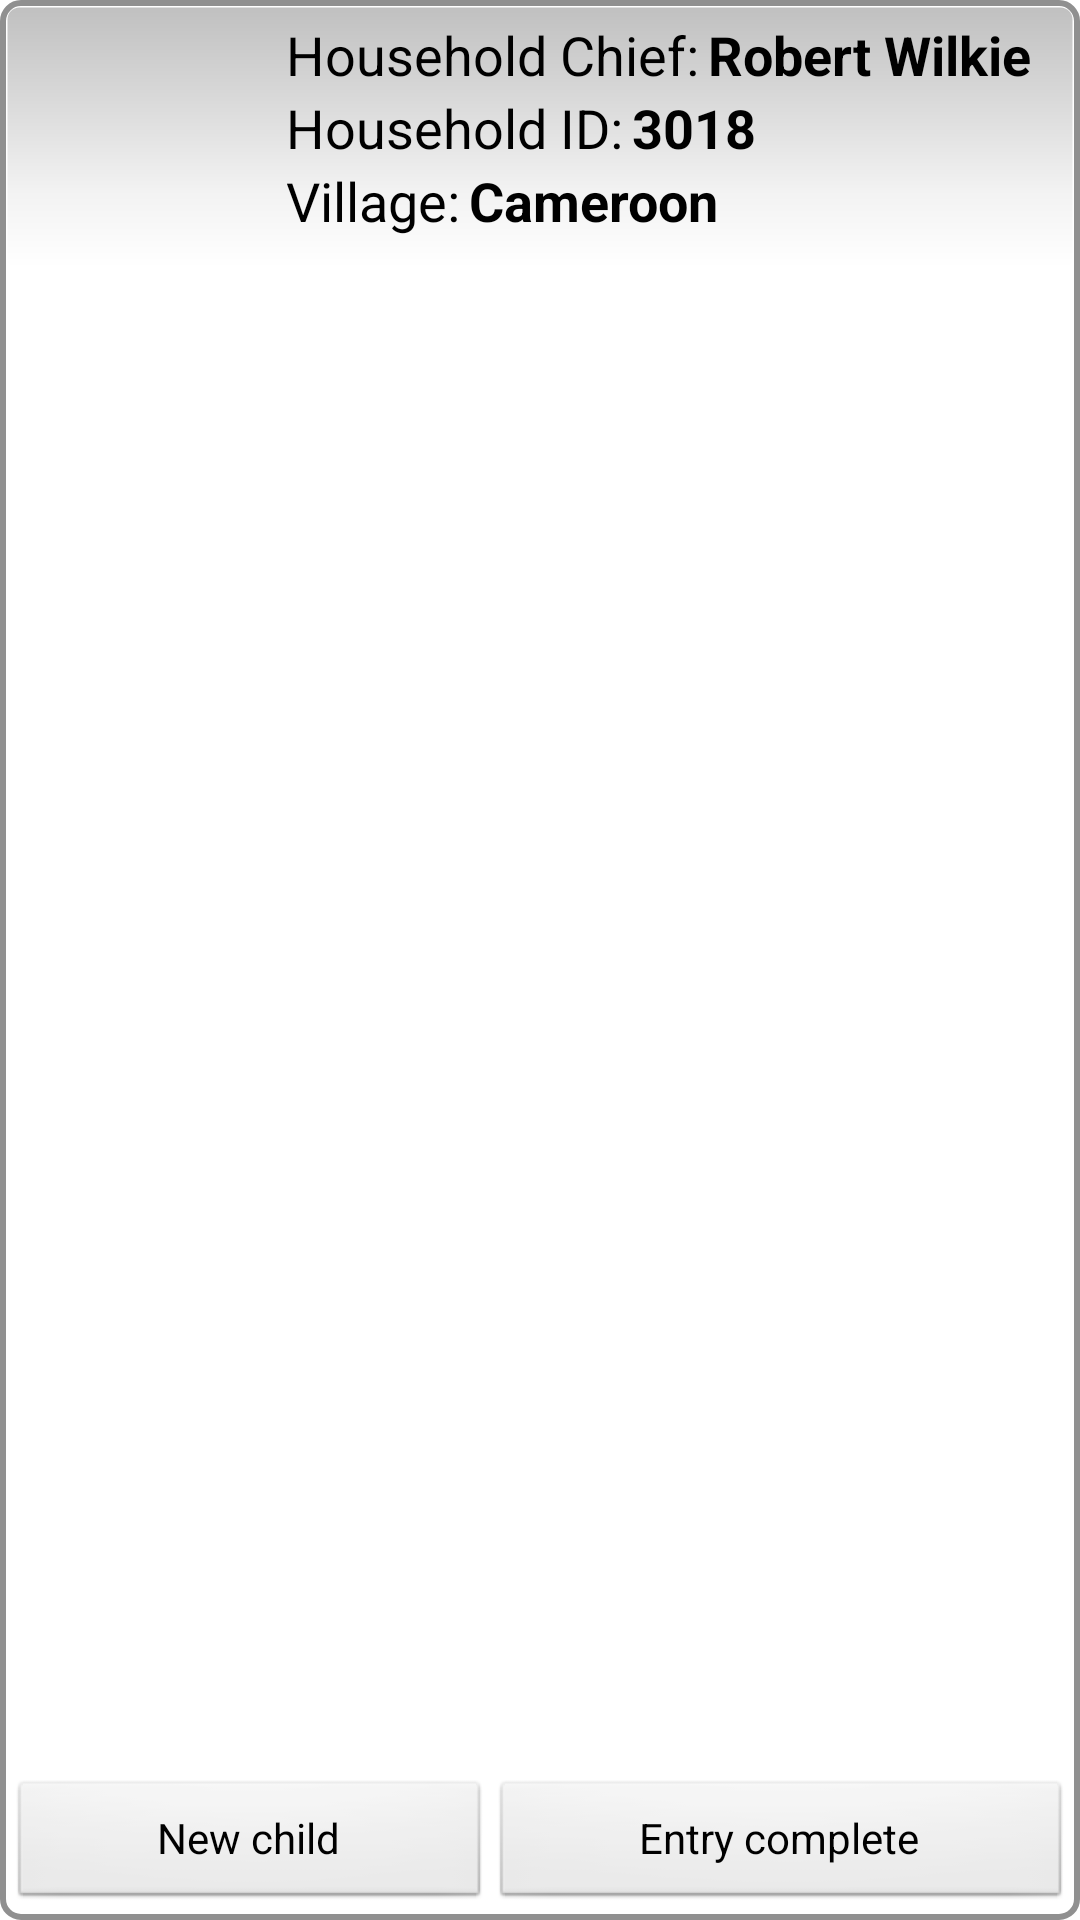

This screen was rendered from an Android layout file. Write that file and the resources it references.
<!-- AndroidManifest.xml: application theme Theme.MSFStandard -->
<!-- res/layout/malnutrition_child_entry_fragment.xml -->
<?xml version="1.0" encoding="utf-8"?>
<LinearLayout xmlns:android="http://schemas.android.com/apk/res/android"
    android:layout_width="match_parent"
    android:layout_height="match_parent"
    android:background="@drawable/malnutrition_child_summary_main_panel"
    android:orientation="vertical" >

    <LinearLayout
        android:layout_width="match_parent"
        android:layout_height="wrap_content"
        android:padding="5dp"
        android:gravity="center_horizontal"
        android:background="@drawable/malnutrition_child_summary_header" 
        android:layout_margin="1dip">

        <LinearLayout
            android:layout_width="wrap_content"
            android:layout_height="wrap_content" >

            <ImageView
                android:id="@+id/familyImageView"
                android:layout_width="80dip"
                android:layout_height="80dip"
                android:layout_gravity="center_vertical"
                android:src="@drawable/family256" />

            <LinearLayout
                android:layout_width="wrap_content"
                android:layout_height="wrap_content"
                android:orientation="vertical"
                android:paddingLeft="@dimen/padding_medium" >

                <LinearLayout
                    android:layout_width="wrap_content"
                    android:layout_height="wrap_content"
                    android:orientation="horizontal" >

                    <TextView
                        android:id="@+id/malnutrition_child_entry_form_household_chief_label"
                        android:layout_width="wrap_content"
                        android:layout_height="wrap_content"
                        android:text="@string/malnutrition_child_entry_form_household_chief_label"
                        android:textAppearance="?android:attr/textAppearanceMedium" />

                    <TextView
                        android:id="@+id/malnutrition_child_entry_form_household_chief"
                        android:layout_width="wrap_content"
                        android:layout_height="wrap_content"
                        android:paddingLeft="3dip"
                        android:text="Robert Wilkie"
                        android:textAppearance="?android:attr/textAppearanceMedium"
                        android:textStyle="bold" />
                </LinearLayout>

                <LinearLayout
                    android:layout_width="wrap_content"
                    android:layout_height="wrap_content"
                    android:orientation="horizontal" >

                    <TextView
                        android:id="@+id/malnutrition_child_entry_form_household_id_label"
                        android:layout_width="wrap_content"
                        android:layout_height="wrap_content"
                        android:text="@string/malnutrition_child_entry_form_household_id"
                        android:textAppearance="?android:attr/textAppearanceMedium" />

                    <TextView
                        android:id="@+id/malnutrition_child_entry_form_household_id"
                        android:layout_width="wrap_content"
                        android:layout_height="wrap_content"
                        android:paddingLeft="3dip"
                        android:text="3018"
                        android:textAppearance="?android:attr/textAppearanceMedium"
                        android:textStyle="bold" />
                </LinearLayout>

                <LinearLayout
                    android:layout_width="wrap_content"
                    android:layout_height="wrap_content"
                    android:orientation="horizontal" >

                    <TextView
                        android:id="@+id/malnutrition_child_entry_form_village_label"
                        android:layout_width="wrap_content"
                        android:layout_height="wrap_content"
                        android:text="@string/malnutrition_child_entry_form_village_label"
                        android:textAppearance="?android:attr/textAppearanceMedium" />

                    <TextView
                        android:id="@+id/malnutrition_child_entry_form_village"
                        android:layout_width="wrap_content"
                        android:layout_height="wrap_content"
                        android:paddingLeft="3dip"
                        android:text="Cameroon"
                        android:textAppearance="?android:attr/textAppearanceMedium"
                        android:textStyle="bold" />
                </LinearLayout>
            </LinearLayout>
        </LinearLayout>
    </LinearLayout>

    <ScrollView
        android:id="@+id/scrollView"
        android:layout_width="match_parent"
        android:layout_height="0dip"
        android:layout_weight="1"
        android:padding="2dp" >

        <LinearLayout
            android:id="@+id/malnutrition_child_summary_form_list"
            android:layout_width="match_parent"
            android:layout_height="match_parent"
            android:orientation="vertical" >
        </LinearLayout>
    </ScrollView>

    <LinearLayout
        android:layout_width="match_parent"
        android:layout_height="50dip" 
        android:padding="3dp">

        <Button
            android:id="@+id/malnutrition_child_entry_form_add_child"
            android:layout_width="wrap_content"
            android:layout_height="wrap_content"
            android:layout_weight="1"
            android:text="@string/malnutrition_workflow_addnewchild" />

        <Button
            android:id="@+id/malnutrition_child_entry_form_continue"
            android:layout_width="wrap_content"
            android:layout_height="wrap_content"
            android:layout_weight="1"
            android:text="@string/malnutrition_continue_from_child_entry" />
    </LinearLayout>

</LinearLayout>
<!-- resources referenced by this layout -->
<resources>
  <!-- drawable malnutrition_child_summary_header (drawable) -->
  <?xml version="1.0" encoding="utf-8"?>
  <shape xmlns:android="http://schemas.android.com/apk/res/android" >
      
      <gradient android:startColor="#C0C0C0" android:endColor="#FFFFFF" android:centerColor="#F2F2F2" android:centerY="70%" android:angle="270"/>
      
      <stroke android:width="3dip" android:color="#00000000" />
      
      <corners android:radius="4dip"/>
      
  </shape>
  <!-- drawable malnutrition_child_summary_main_panel (drawable) -->
  <?xml version="1.0" encoding="utf-8"?>
  <shape xmlns:android="http://schemas.android.com/apk/res/android" >
      <solid android:color="#00000000"/>
      
      <stroke android:width="2dip" android:color="#909090" />
      
      <corners android:radius="6dip"/>
  </shape>
  <string name="malnutrition_child_entry_form_household_chief_label">Household Chief:</string>
  <string name="malnutrition_child_entry_form_household_id">Household ID:</string>
  <string name="malnutrition_child_entry_form_village_label">Village:</string>
  <string name="malnutrition_continue_from_child_entry">Entry complete</string>
  <string name="malnutrition_workflow_addnewchild">New child</string>
  <style name="Theme.MSFStandard" parent="@android:style/Theme.Light.NoTitleBar" />
</resources>
